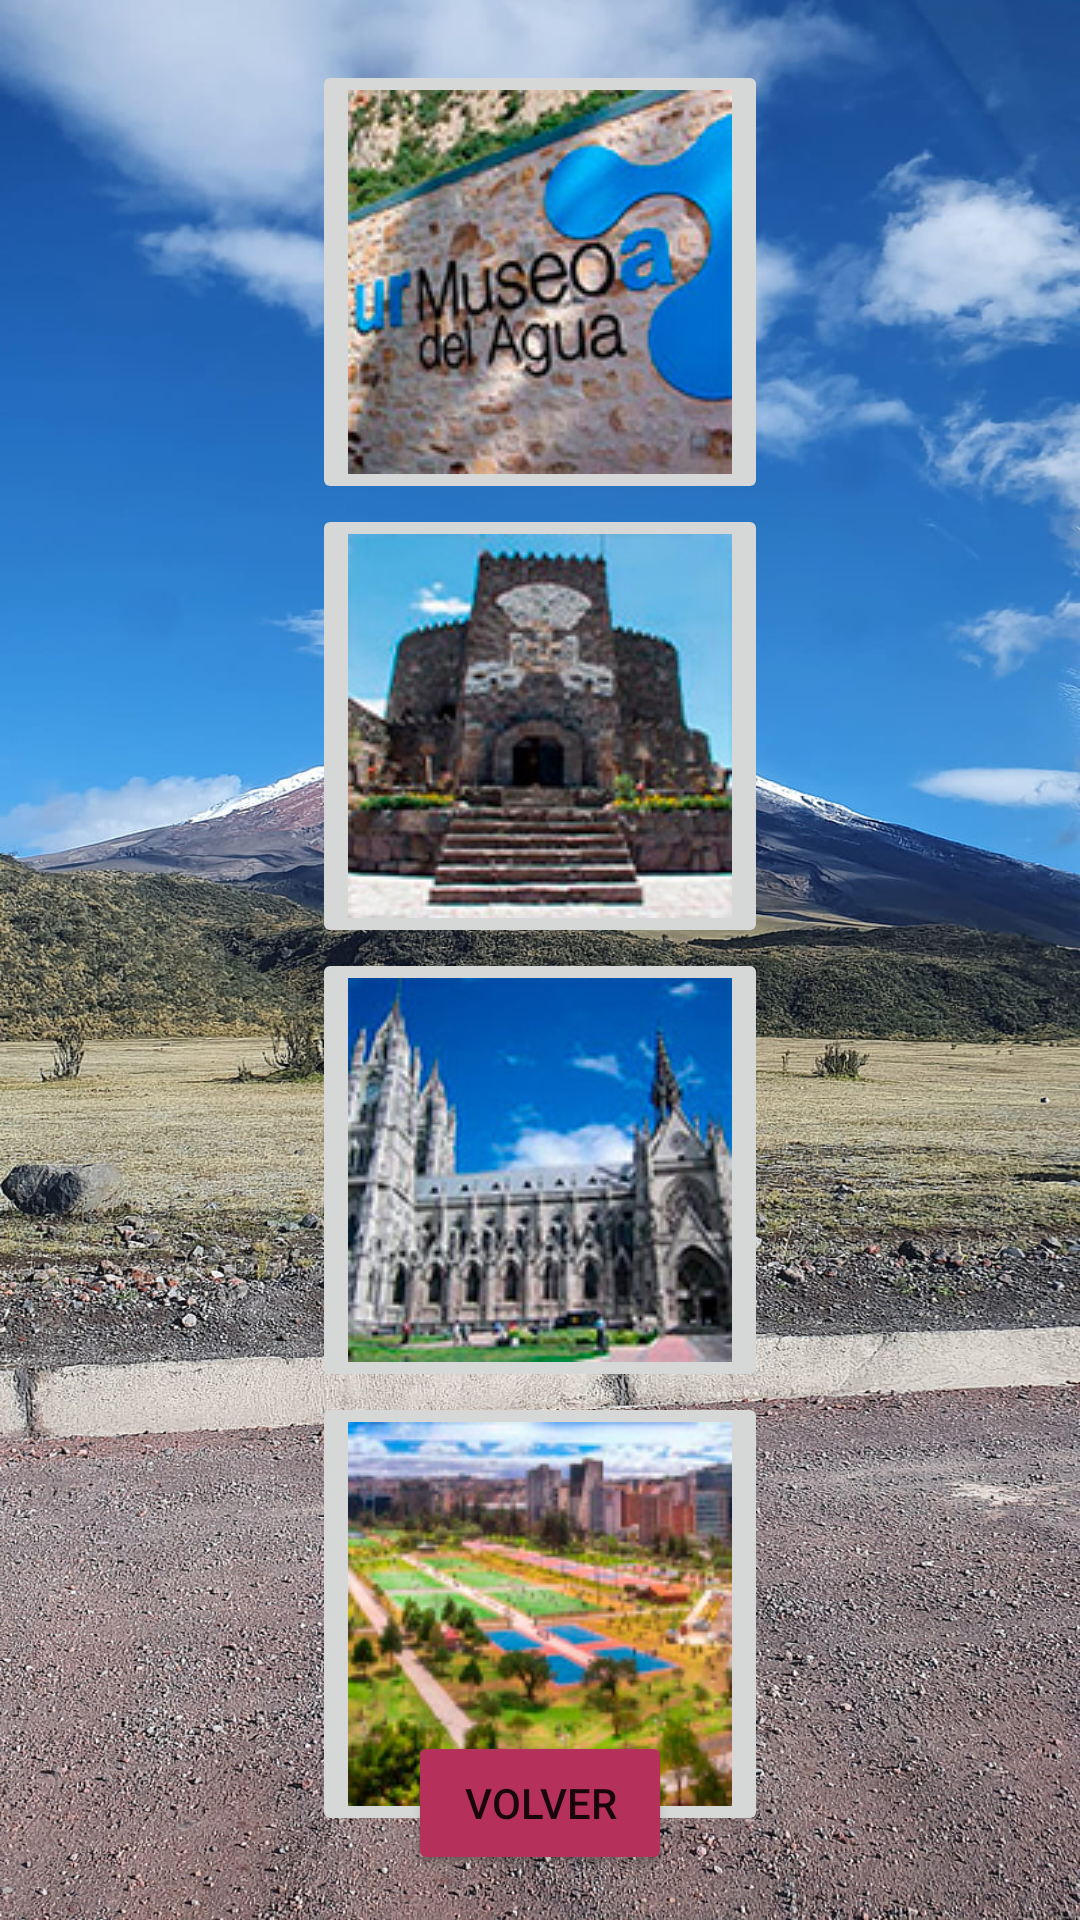

Layout XML and referenced resources for this Android screen:
<!-- AndroidManifest.xml: application theme Theme.Conoce_Quito -->
<!-- res/layout/activity_menu.xml -->
<?xml version="1.0" encoding="utf-8"?>
<androidx.constraintlayout.widget.ConstraintLayout xmlns:android="http://schemas.android.com/apk/res/android"
    xmlns:app="http://schemas.android.com/apk/res-auto"
    xmlns:tools="http://schemas.android.com/tools"
    android:layout_width="match_parent"
    android:layout_height="match_parent"
    android:background="@drawable/fondito0"
    tools:context=".Menu">

    <Button
        android:id="@+id/empezar"
        android:layout_width="wrap_content"
        android:layout_height="wrap_content"
        android:layout_margin="15dp"
        android:layout_marginBottom="35dp"
        android:backgroundTint="@color/meow"
        android:text="@string/boton2"
        app:cornerRadius="28dp"
        app:layout_constraintBottom_toBottomOf="parent"
        app:layout_constraintEnd_toEndOf="parent"
        app:layout_constraintStart_toStartOf="parent"
        tools:layout_editor_absoluteY="648dp" />

    <ImageButton
        android:id="@+id/img1"
        android:layout_width="wrap_content"
        android:layout_height="wrap_content"
        android:layout_marginTop="20dp"
        app:layout_constraintEnd_toEndOf="parent"
        app:layout_constraintStart_toStartOf="parent"
        app:layout_constraintTop_toTopOf="parent"
        app:srcCompat="@drawable/lugar1" />

    <ImageButton
        android:id="@+id/img2"
        android:layout_width="wrap_content"
        android:layout_height="wrap_content"
        app:layout_constraintEnd_toEndOf="parent"
        app:layout_constraintStart_toStartOf="parent"
        app:layout_constraintTop_toBottomOf="@id/img1"
        app:srcCompat="@drawable/lugar2" />

    <ImageButton
        android:id="@+id/img3"
        android:layout_width="wrap_content"
        android:layout_height="wrap_content"
        app:layout_constraintEnd_toEndOf="parent"
        app:layout_constraintStart_toStartOf="parent"
        app:layout_constraintTop_toBottomOf="@id/img2"
        app:srcCompat="@drawable/lugar3" />

    <ImageButton
        android:id="@+id/img4"
        android:layout_width="wrap_content"
        android:layout_height="wrap_content"
        app:layout_constraintEnd_toEndOf="parent"
        app:layout_constraintStart_toStartOf="parent"
        app:layout_constraintTop_toBottomOf="@id/img3"
        app:srcCompat="@drawable/lugar4" />

</androidx.constraintlayout.widget.ConstraintLayout>
<!-- resources referenced by this layout -->
<resources>
  <color name="meow">#b6305c</color>
  <!-- drawable fondito0: jpg bitmap (drawable, 355726 bytes) -->
  <!-- drawable lugar1: jpg bitmap (drawable, 16091 bytes) -->
  <!-- drawable lugar2: jpg bitmap (drawable, 13175 bytes) -->
  <!-- drawable lugar3: jpg bitmap (drawable, 13480 bytes) -->
  <!-- drawable lugar4: jpg bitmap (drawable, 17112 bytes) -->
  <string name="boton2">Volver</string>
  <style name="Theme.Conoce_Quito" parent="Theme.MaterialComponents.DayNight.DarkActionBar">
          
          <item name="colorPrimary">@color/purple_500</item>
          <item name="colorPrimaryVariant">@color/purple_700</item>
          <item name="colorOnPrimary">@color/white</item>
          
          <item name="colorSecondary">@color/teal_200</item>
          <item name="colorSecondaryVariant">@color/teal_700</item>
          <item name="colorOnSecondary">@color/black</item>
          
          <item name="android:statusBarColor" tools:targetApi="l">?attr/colorPrimaryVariant</item>
          
      </style>
  <color name="purple_500">#FF6200EE</color>
  <color name="purple_700">#FF3700B3</color>
  <color name="white">#FFFFFFFF</color>
  <color name="teal_200">#FF03DAC5</color>
  <color name="teal_700">#FF018786</color>
  <color name="black">#FF000000</color>
</resources>
